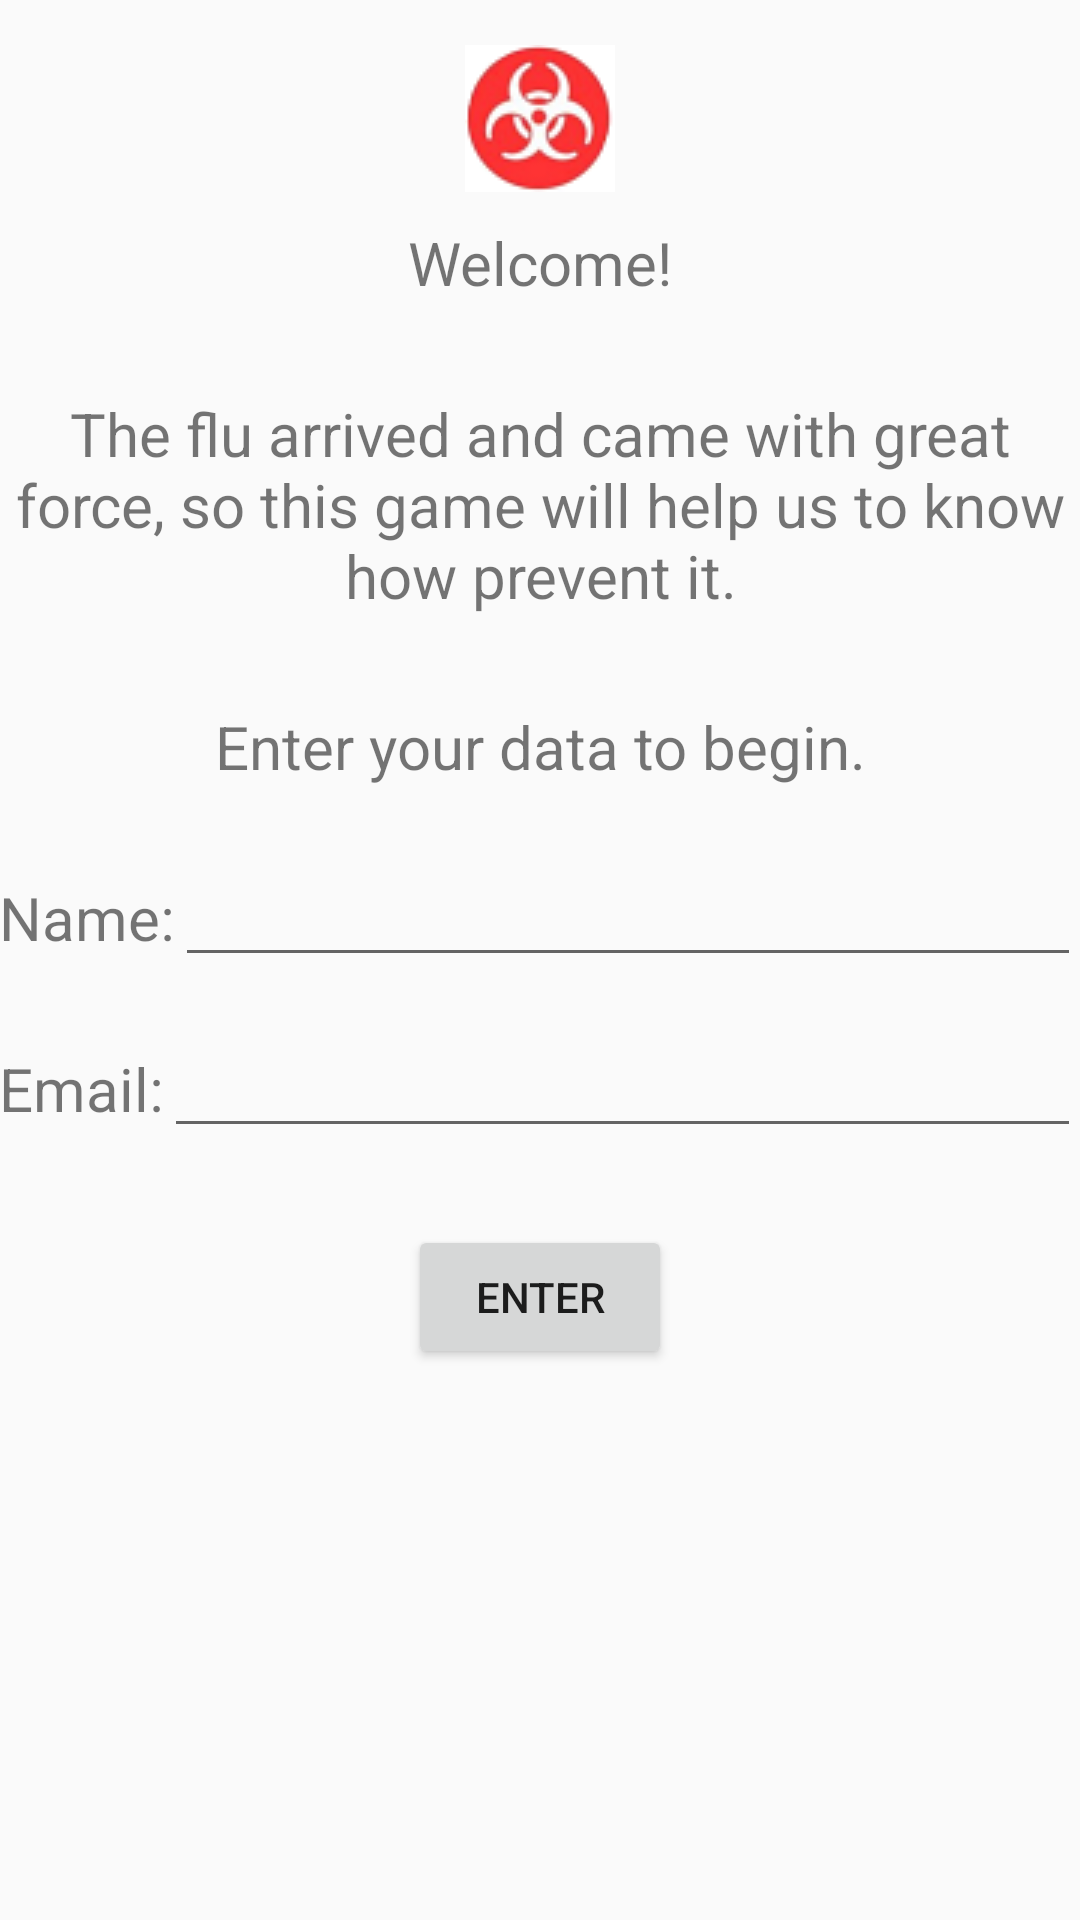

Reconstruct the res/layout file that produces this screen, plus the resources it refers to.
<!-- AndroidManifest.xml: application theme AppTheme -->
<!-- res/layout/activity_main.xml -->
<?xml version="1.0" encoding="utf-8"?>
<LinearLayout xmlns:android="http://schemas.android.com/apk/res/android"
    xmlns:tools="http://schemas.android.com/tools"
    android:layout_width="match_parent"
    android:layout_height="match_parent"
    android:paddingBottom="@dimen/activity_vertical_margin"
    android:paddingLeft="@dimen/activity_horizontal_margin"
    android:paddingRight="@dimen/activity_horizontal_margin"
    tools:context="com.example.android.combatingtheflu.MainActivity"
    android:orientation="vertical">

    <ImageView
        android:layout_marginTop="15dp"
        android:layout_gravity="center"
        android:layout_width="wrap_content"
        android:layout_height="wrap_content"
        android:src="@drawable/caution"/>

    <TextView
        android:layout_width="match_parent"
        android:layout_height="wrap_content"
        android:text="@string/welcome"
        style="@style/textStyle"/>

    <TextView
        android:layout_width="match_parent"
        android:layout_height="wrap_content"
        android:text="@string/msgInitial"
        style="@style/textStyle"/>


    <TextView
        android:layout_width="match_parent"
        android:layout_height="wrap_content"
        android:text="@string/msgInputData"
        style="@style/textStyle"/>

    <LinearLayout
        android:layout_width="match_parent"
        android:layout_height="wrap_content"
        android:orientation="horizontal">

        <TextView
            android:layout_width="wrap_content"
            android:layout_height="wrap_content"
            android:text="@string/textName"
            style="@style/textStyle"/>

        <EditText
            android:id="@+id/inputName"
            android:layout_width="match_parent"
            android:layout_height="wrap_content" />
    </LinearLayout>


    <LinearLayout
        android:layout_width="match_parent"
        android:layout_height="wrap_content"
        android:orientation="horizontal"
        android:layout_marginBottom="12dp">

        <TextView
            android:layout_width="wrap_content"
            android:layout_height="wrap_content"
            android:text="@string/textEmail"
            style="@style/textStyle"/>

        <EditText
            android:id="@+id/inputEmail"
            android:layout_width="match_parent"
            android:layout_height="wrap_content" />
    </LinearLayout>


    <Button
        android:layout_width="wrap_content"
        android:layout_height="wrap_content"
        android:text="@string/btnEnter"
        android:layout_gravity="center"
        android:onClick="startGame"/>

</LinearLayout>
<!-- resources referenced by this layout -->
<resources>
  <!-- drawable caution: png bitmap (drawable, 5663 bytes) -->
  <string name="btnEnter">Enter</string>
  <string name="msgInitial">The flu arrived and came with great force, so this game will help us to know how prevent it.</string>
  <string name="msgInputData">Enter your data to begin.</string>
  <string name="textEmail">Email:</string>
  <string name="textName">Name:</string>
  <string name="welcome">Welcome!</string>
  <style name="textStyle">
          <item name="android:gravity">center</item>
          <item name="android:layout_marginBottom">10dp</item>
          <item name="android:textSize">20sp</item>
          <item name="android:paddingBottom">10dp</item>
          <item name="android:paddingTop">10dp</item>
      </style>
  <style name="AppTheme" parent="Theme.AppCompat.Light.DarkActionBar">
          
          <item name="colorPrimary">@color/colorPrimary</item>
          <item name="colorPrimaryDark">@color/colorPrimaryDark</item>
          <item name="colorAccent">@color/colorAccent</item>
      </style>
  <!-- not gathered from this repository: default colours our renderer supplied (Android Studio template values) -->
  <color name="colorPrimary">#FF6200EE</color>
  <color name="colorPrimaryDark">#FF3700B3</color>
  <color name="colorAccent">#FF03DAC5</color>
</resources>
